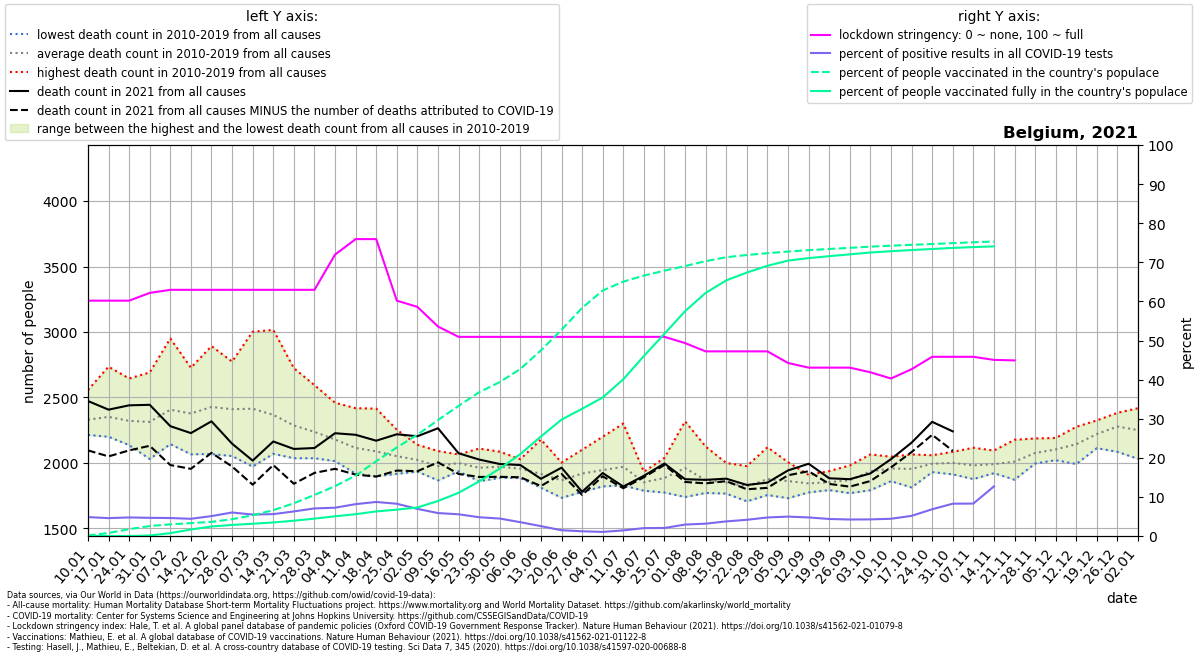

Values plotted in this chart, from the file beside it:
location, date, time, time_unit, deaths_2010_all_ages, deaths_2011_all_ages, deaths_2012_all_ages, deaths_2013_all_ages, deaths_2014_all_ages, deaths_2015_all_ages, deaths_2016_all_ages, deaths_2017_all_ages, deaths_2018_all_ages, deaths_2019_all_ages, deaths_2020_all_ages, deaths_2021_all_ages, new_deaths, new_cases_smoothed, new_tests_smoothed, stringency_index, people_vaccinated, people_fully_vaccinated, population, positive_test_percent
Belgium, 2021-01-10, 1, weekly, 2280, 2334, 2286, 2236, 2214, 2461, 2244, 2557, 2382, 2308, 2234, 2473, 377.0, 1762, 36467, 60.19, 15242, 105.6, 11632334, 4.831
Belgium, 2021-01-17, 2, weekly, 2352, 2323, 2218, 2267, 2200, 2525, 2234, 2735, 2317, 2347, 2388, 2407, 357.0, 2064, 45140, 60.19, 88907, 330.1, 11632334, 4.573
Belgium, 2021-01-24, 3, weekly, 2303, 2191, 2232, 2238, 2136, 2526, 2295, 2645, 2336, 2312, 2314, 2440, 344.0, 2042, 43038, 60.19, 203311, 1209, 11632334, 4.746
Belgium, 2021-01-31, 4, weekly, 2226, 2030, 2233, 2444, 2090, 2510, 2263, 2691, 2253, 2395, 2204, 2444, 313.0, 2241, 48180, 62.17, 295772, 14960, 11632334, 4.652
Belgium, 2021-02-07, 5, weekly, 2248, 2144, 2358, 2576, 2190, 2644, 2180, 2950, 2355, 2421, 2356, 2281, 297.0, 2329, 50695, 62.96, 346792, 84480, 11632334, 4.595
Belgium, 2021-02-14, 6, weekly, 2151, 2066, 2445, 2448, 2225, 2727, 2127, 2691, 2353, 2544, 2169, 2228, 273.0, 2020, 45922, 62.96, 383308, 192576, 11632334, 4.399
Belgium, 2021-02-21, 7, weekly, 2260, 2068, 2717, 2444, 2167, 2892, 2121, 2631, 2565, 2409, 2307, 2318, 241.0, 1993, 39116, 62.96, 420783, 283289, 11632334, 5.094
Belgium, 2021-02-28, 8, weekly, 2210, 2053, 2770, 2435, 2196, 2774, 2230, 2389, 2628, 2418, 2301, 2147, 174.0, 2410, 40068, 62.96, 499142, 329856, 11632334, 6.015
Belgium, 2021-03-07, 9, weekly, 2116, 1972, 2650, 2549, 2131, 2643, 2336, 2315, 3002, 2428, 2249, 2018, 184.0, 2360, 43045, 62.96, 617857, 363844, 11632334, 5.483
Belgium, 2021-03-14, 10, weekly, 2144, 2144, 2480, 2572, 2070, 2457, 2264, 2138, 3016, 2389, 2212, 2164, 180.0, 2592, 46345, 62.96, 768187, 402745, 11632334, 5.593
Belgium, 2021-03-21, 11, weekly, 2092, 2077, 2427, 2343, 2198, 2380, 2248, 2036, 2724, 2335, 2234, 2107, 266.0, 3439, 54707, 62.96, 973381, 454711, 11632334, 6.286
Belgium, 2021-03-28, 12, weekly, 2036, 2049, 2162, 2364, 2152, 2380, 2364, 2106, 2594, 2167, 2554, 2114, 190.0, 4623, 65576, 62.96, 1221286, 517120, 11632334, 7.05
Belgium, 2021-04-04, 13, weekly, 2024, 2014, 2206, 2365, 2048, 2270, 2273, 2068, 2460, 2063, 3198, 2227, 272.0, 4652, 64285, 71.96, 1482604, 586182, 11632334, 7.236
Belgium, 2021-04-11, 14, weekly, 1918, 1936, 2099, 2418, 2175, 2163, 2080, 1969, 2203, 2183, 4021, 2215, 304.0, 3747, 45979, 75.93, 1797275, 648727, 11632334, 8.148
Belgium, 2021-04-18, 15, weekly, 1948, 1898, 2122, 2415, 2028, 2218, 2160, 1954, 2175, 1969, 4292, 2170, 274.0, 3630, 41711, 75.93, 2226059, 731412, 11632334, 8.703
Belgium, 2021-04-25, 16, weekly, 1929, 2046, 2110, 2254, 1920, 2152, 2049, 1917, 2044, 2095, 3703, 2219, 277.0, 3536, 42874, 60.19, 2633490, 783423, 11632334, 8.248
Belgium, 2021-05-02, 17, weekly, 1956, 1934, 2027, 2139, 2017, 2087, 1996, 2079, 1953, 2046, 3039, 2204, 267.0, 3224, 46484, 58.6, 3013470, 847947, 11632334, 6.936
Belgium, 2021-05-09, 18, weekly, 1894, 1882, 2091, 1940, 1892, 2005, 2087, 2091, 1867, 2011, 2429, 2265, 260.0, 2970, 50650, 53.57, 3449170, 1040711, 11632334, 5.865
Belgium, 2021-05-16, 19, weekly, 1967, 1962, 2020, 1960, 1936, 2063, 2065, 2009, 1980, 2034, 2390, 2074, 158.0, 2630, 47383, 50.93, 3869845, 1285422, 11632334, 5.551
Belgium, 2021-05-23, 20, weekly, 1989, 1872, 1879, 1988, 2000, 1976, 1926, 2110, 1860, 2034, 2042, 2026, 133.0, 2247, 46829, 50.93, 4277570, 1624405, 11632334, 4.798
Belgium, 2021-05-30, 21, weekly, 1886, 1959, 2086, 1984, 1948, 1950, 1946, 2009, 1951, 1995, 2082, 1992, 98.0, 2023, 45284, 50.93, 4579395, 2005771, 11632334, 4.467
Belgium, 2021-06-06, 22, weekly, 2029, 1997, 1904, 2017, 1957, 1905, 1885, 1981, 1953, 1933, 1983, 1984, 93.0, 1619, 45863, 50.93, 4969888, 2437139, 11632334, 3.53
Belgium, 2021-06-13, 23, weekly, 1882, 1870, 1897, 2179, 1948, 1942, 1856, 1815, 1811, 1966, 1799, 1879, 55.0, 1045, 41465, 50.93, 5523259, 2961121, 11632334, 2.52
Belgium, 2021-06-20, 24, weekly, 1736, 1888, 1845, 1999, 1898, 2003, 1851, 1868, 1734, 1847, 1899, 1964, 48.0, 578.1, 39230, 50.93, 6133597, 3461731, 11632334, 1.474
Belgium, 2021-06-27, 25, weekly, 1961, 1832, 1902, 2032, 1853, 1900, 1920, 2101, 1779, 1913, 1822, 1780, 24.0, 482.6, 40039, 50.93, 6786491, 3785483, 11632334, 1.205
Belgium, 2021-07-04, 26, weekly, 2200, 2037, 2016, 1850, 1865, 1888, 1846, 1821, 1950, 1980, 1968, 1923, 25.0, 581.6, 55436, 50.93, 7304062, 4120696, 11632334, 1.049
Belgium, 2021-07-11, 27, weekly, 2063, 1970, 1864, 1828, 1867, 2301, 1899, 1901, 2080, 1935, 1768, 1820, 13.0, 889.2, 61825, 50.93, 7567907, 4661287, 11632334, 1.438
Belgium, 2021-07-18, 28, weekly, 1871, 1798, 1816, 1882, 1853, 1908, 1933, 1847, 1833, 1788, 1682, 1902, 11.0, 1350, 66825, 50.93, 7748108, 5355777, 11632334, 2.02
Belgium, 2021-07-25, 29, weekly, 1842, 1790, 1774, 1883, 2039, 1797, 2030, 1827, 1988, 1882, 1859, 1996, 11.0, 1378, 67065, 50.93, 7893779, 6016748, 11632334, 2.055
Belgium, 2021-08-01, 30, weekly, 1752, 1777, 2041, 2061, 1999, 1740, 1917, 1897, 2107, 2318, 1810, 1876, 21.0, 1614, 55228, 49.34, 8031882, 6688333, 11632334, 2.923
Belgium, 2021-08-08, 31, weekly, 1785, 1931, 1771, 1867, 1905, 1777, 1801, 1808, 2125, 1916, 1947, 1871, 27.0, 1691, 53606, 47.22, 8176731, 7232623, 11632334, 3.155
Belgium, 2021-08-15, 32, weekly, 1816, 1878, 1834, 1796, 1815, 1997, 1788, 1826, 2000, 1766, 2046, 1880, 19.0, 1835, 49097, 47.22, 8294230, 7604558, 11632334, 3.737
Belgium, 2021-08-22, 33, weekly, 1853, 1770, 1838, 1761, 1707, 1852, 1976, 1784, 1887, 1777, 2882, 1832, 33.0, 1957, 47256, 47.22, 8359834, 7837882, 11632334, 4.141
Belgium, 2021-08-29, 34, weekly, 1798, 1858, 1954, 1866, 1783, 1755, 2120, 1951, 1824, 1859, 2215, 1850, 40.0, 1992, 42029, 47.22, 8413231, 8038439, 11632334, 4.74
Belgium, 2021-09-05, 35, weekly, 1804, 1856, 1731, 1806, 1881, 1919, 1866, 1924, 1825, 2006, 1879, 1943, 37.0, 2030, 40935, 44.25, 8462333, 8193166, 11632334, 4.96
Belgium, 2021-09-12, 36, weekly, 1826, 1832, 1790, 1857, 1893, 1775, 1835, 1883, 1909, 1838, 1891, 1994, 57.0, 1946, 41003, 43.06, 8503975, 8267284, 11632334, 4.747
Belgium, 2021-09-19, 37, weekly, 1911, 1822, 1845, 1793, 1837, 1917, 1938, 1823, 1811, 1833, 1825, 1883, 43.0, 2009, 46150, 43.06, 8538553, 8324440, 11632334, 4.353
Belgium, 2021-09-26, 38, weekly, 1981, 1819, 1788, 1774, 1912, 1844, 1769, 1908, 1970, 1923, 2004, 1876, 57.0, 2020, 47903, 43.06, 8573400, 8378778, 11632334, 4.217
Belgium, 2021-10-03, 39, weekly, 1952, 2015, 1996, 2065, 1792, 1932, 1906, 1963, 1831, 1906, 1916, 1920, 58.0, 1928, 45375, 41.87, 8608581, 8434172, 11632334, 4.249
Belgium, 2021-10-10, 40, weekly, 1955, 1891, 2015, 2010, 1861, 1973, 1904, 1955, 1965, 2048, 1920, 2029, 63.0, 1953, 44333, 40.28, 8637284, 8472311, 11632334, 4.404
Belgium, 2021-10-17, 41, weekly, 1813, 1914, 1965, 1875, 1882, 2019, 2065, 2059, 2006, 1951, 2060, 2155, 72.0, 2458, 47703, 42.66, 8662052, 8507487, 11632334, 5.152
Belgium, 2021-10-24, 42, weekly, 1950, 1930, 2050, 2054, 1930, 2059, 2041, 2007, 1957, 1961, 2157, 2314, 99.0, 4083, 59711, 45.83, 8686428, 8538655, 11632334, 6.838
Belgium, 2021-10-31, 43, weekly, 2005, 2085, 2018, 1975, 1967, 2038, 2025, 1913, 1918, 2065, 2629, 2241, 148.0, 6421, 77697, 45.83, 8712914, 8570297, 11632334, 8.264
Belgium, 2021-11-07, 44, weekly, 1955, 2116, 2007, 1877, 1942, 2095, 2088, 1892, 1907, 1935, 3282, , 137.0, 6366, 76798, 45.83, 8738403, 8595160, 11632334, 8.29
Belgium, 2021-11-14, 45, weekly, 1972, 1937, 2095, 1948, 1922, 1951, 2093, 1939, 2049, 2001, 3689, , 190.0, 10372, 81750, 45.04, 8761041, 8616552, 11632334, 12.69
Belgium, 2021-11-21, 46, weekly, 1925, 2077, 2030, 1872, 1976, 1934, 2177, 2078, 2017, 2014, 3432, , 123.0, 11405, , 44.91, , , 11632334, 
Belgium, 2021-11-28, 47, weekly, 1996, 2027, 2079, 2110, 2024, 2020, 2143, 2114, 2060, 2187, 3179, , , , , , , , , 
Belgium, 2021-12-05, 48, weekly, 2147, 2159, 2061, 2040, 2105, 2021, 2191, 2080, 2107, 2122, 2893, , , , , , , , , 
Belgium, 2021-12-12, 49, weekly, 2172, 2182, 2152, 2013, 2088, 1992, 2221, 2276, 2173, 2161, 2704, , , , , , , , , 
Belgium, 2021-12-19, 50, weekly, 2288, 2203, 2184, 2145, 2285, 2113, 2221, 2325, 2233, 2213, 2780, , , , , , , , , 
Belgium, 2021-12-26, 51, weekly, 2312, 2383, 2292, 2189, 2326, 2085, 2321, 2272, 2263, 2337, 2736, , , , , , , , , 
Belgium, 2022-01-02, 52, weekly, 2311, 2321, 2203, 2190, 2279, 2031, 2418, 2350, 2251, 2152, 2617, , , , , , , , , 
